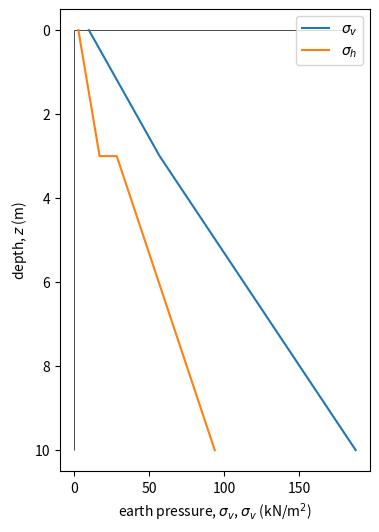

Write Python code to recreate this figure.
# [redacted]
# --------------------------------------------------------
print('*** ground stress analysis ***')
print('   *** earth pressire ***')
# --------------------------------------------------------
print('### --- section_module: importing items from modules --- ###')
from numpy import array

# =========================================================
print('### --- section_s: setting --- ###')
## --- section_sa: surcharge and gravity --- ##
qqq, gra = 10. * 1000, 9.80665
print(
    f'surcharge (kN/m^3); {qqq/1000 = :.2f}, '
    f'gravity acceleration (m/s^2); {gra = :.3f}' )

## --- section_sb: ground condition --- ##
print(':: layer 0')
zzu0, thk0 = 0., 3.
print(
    f'upper level (m); {zzu0 = :.2f}, '
    f'thickness (m); {thk0 = :.2f}' )
print(':: layer 1')
zzu1, thk1 = zzu0 + thk0, 7.
print(
    f'upper level (m); {zzu1 = :.2f}, '
    f'thickness (m); {thk1 = :.2f}' )

## --- section_sc: soil properties --- ##
print(':: layer 0')
rhot0, kkk0 = 1600., 0.3
print(
    f'wet density of soil (kg/m^3); {rhot0 = :.3f}, '
    f'earth pressure coeff. (); {kkk0 = }' )
print(':: layer 1')
rhot1, kkk1 = 1900., 0.5
print(
    f'wet density of soil (kg/m^3); {rhot1 = :.3f}, '
    f'earth pressure coeff. (); {kkk1 = }' )

# =========================================================
print('### --- section_c: calculating --- ###')
zz0 = array([zzu0, zzu0+thk0])
sigv0 = qqq + (zz0 - zzu0) * rhot0 * gra
sigh0 = sigv0 * kkk0

zz1 = array([zzu1, zzu1+thk1])
sigv1 = sigv0[-1] + (zz1 - zzu1) * rhot1 * gra
sigh1 = sigv1 * kkk1

zz = array(list(zz0) + list(zz1))
sigv = array(list(sigv0) + list(sigv1))
sigh = array(list(sigh0) + list(sigh1))

# =========================================================
print('### --- section_d: drawing graph --- ###')
from matplotlib import pyplot as plt

fig, ax = plt.subplots(figsize=(4,6))
ax.invert_yaxis()
ax.vlines(0, min(zz), max(zz), color='k', linewidth=.5)
ax.hlines(0, 0., max(sigv)/1000, color='k', linewidth=.5)
ax.set_xlabel('earth pressure, $\sigma_{v}$, $\sigma_{v}$ (kN/m$^2$)')
ax.set_ylabel('depth, $z$ (m)')

ax.plot(sigv/1000, zz, label='$\sigma_{v}$')
ax.plot(sigh/1000, zz, label='$\sigma_{h}$')

ax.legend()

print(': showing figure : ')
plt.show()
print(': saving figure : ')
fig.savefig('gm_earth_press_b_2-layer.png')

